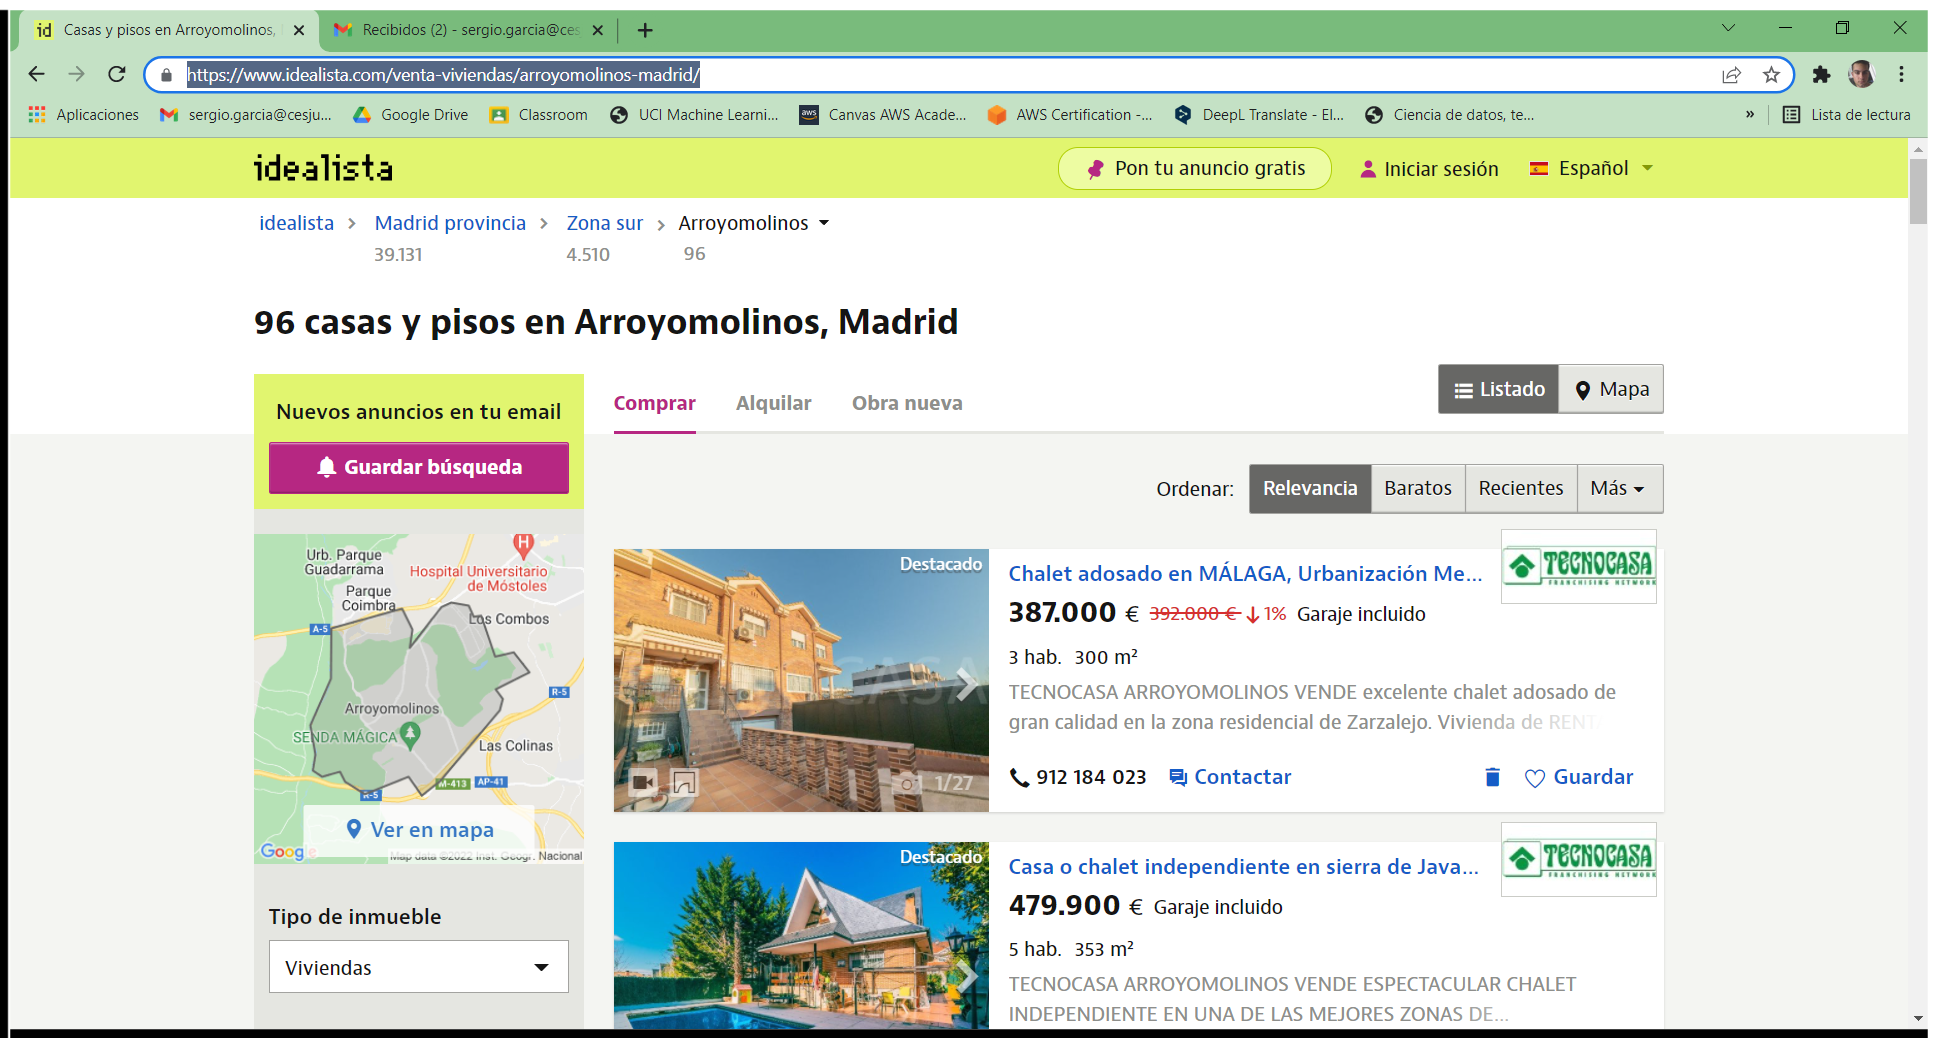
Workflow: WebScraping

Step 1: Use Browser Chrome: Casas y pisos en Arroyomolinos, Madrid - idealista in window 'Casas y pisos en Arroyomolinos, Madrid - idealista' (chrome.exe)

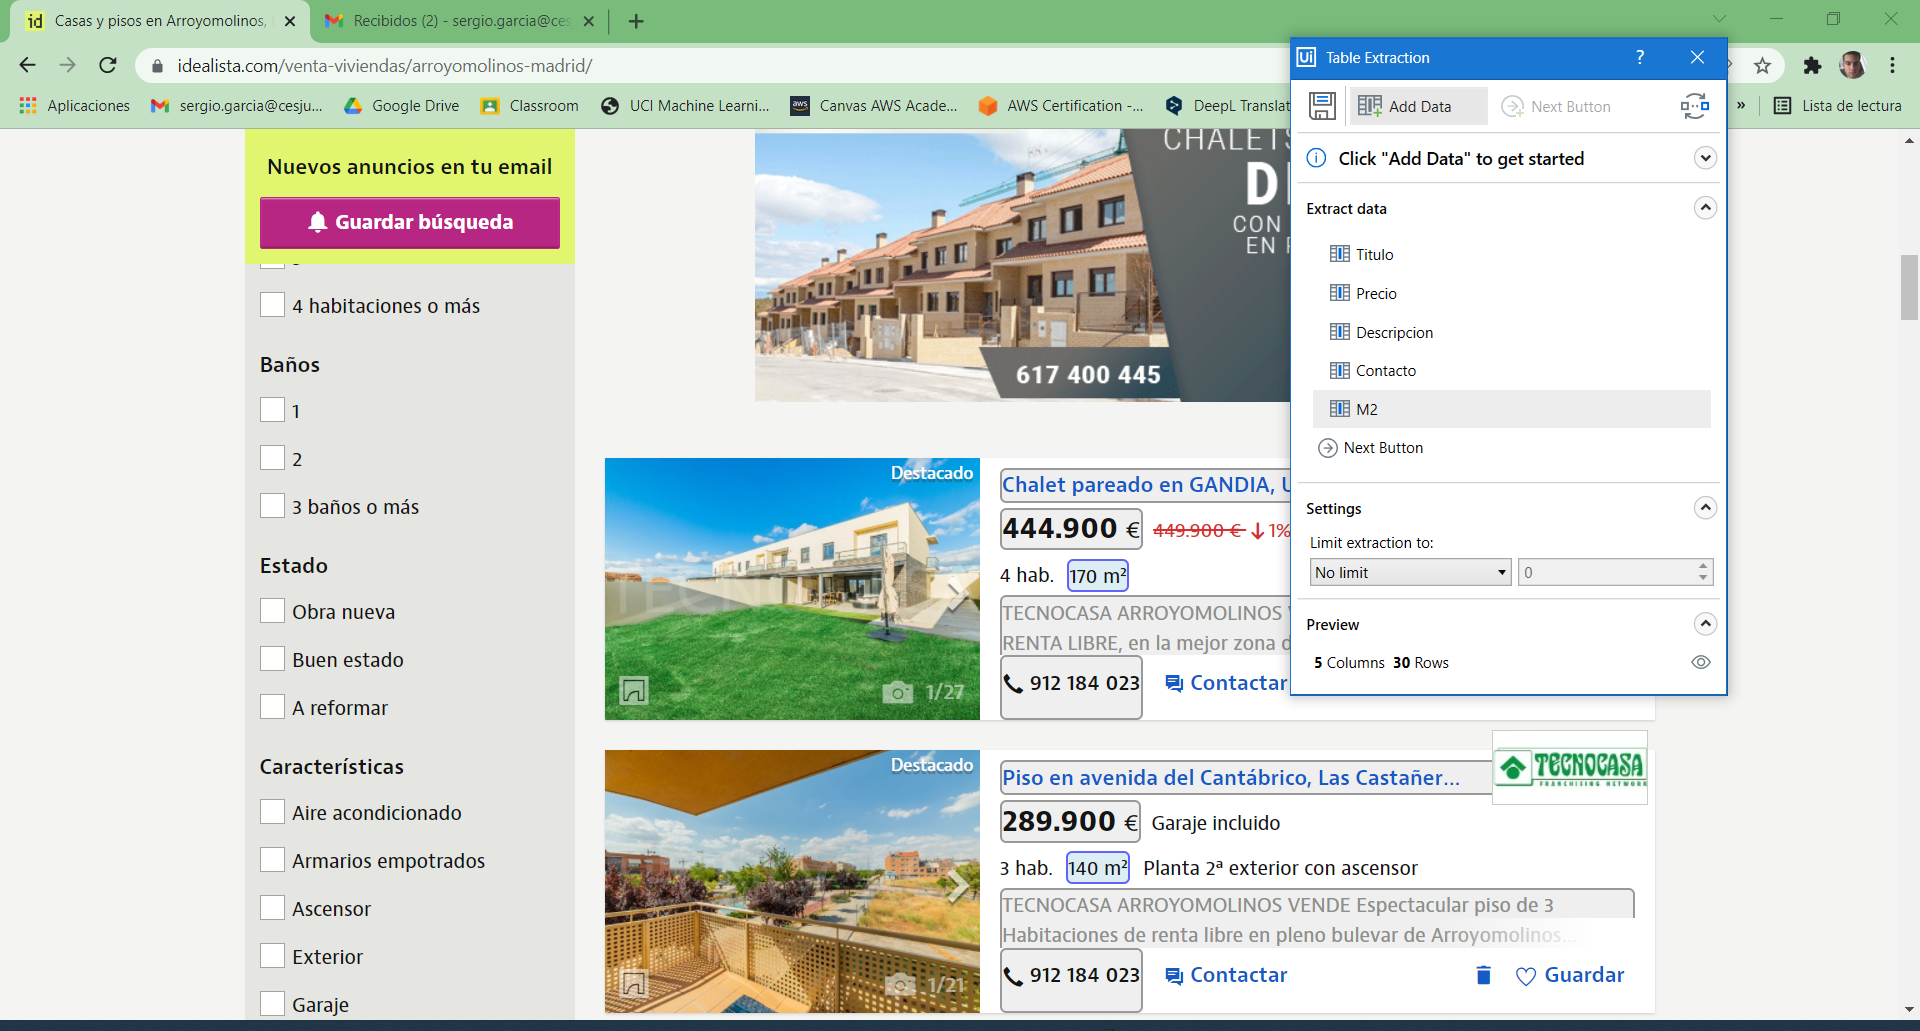
Step 2: get-text